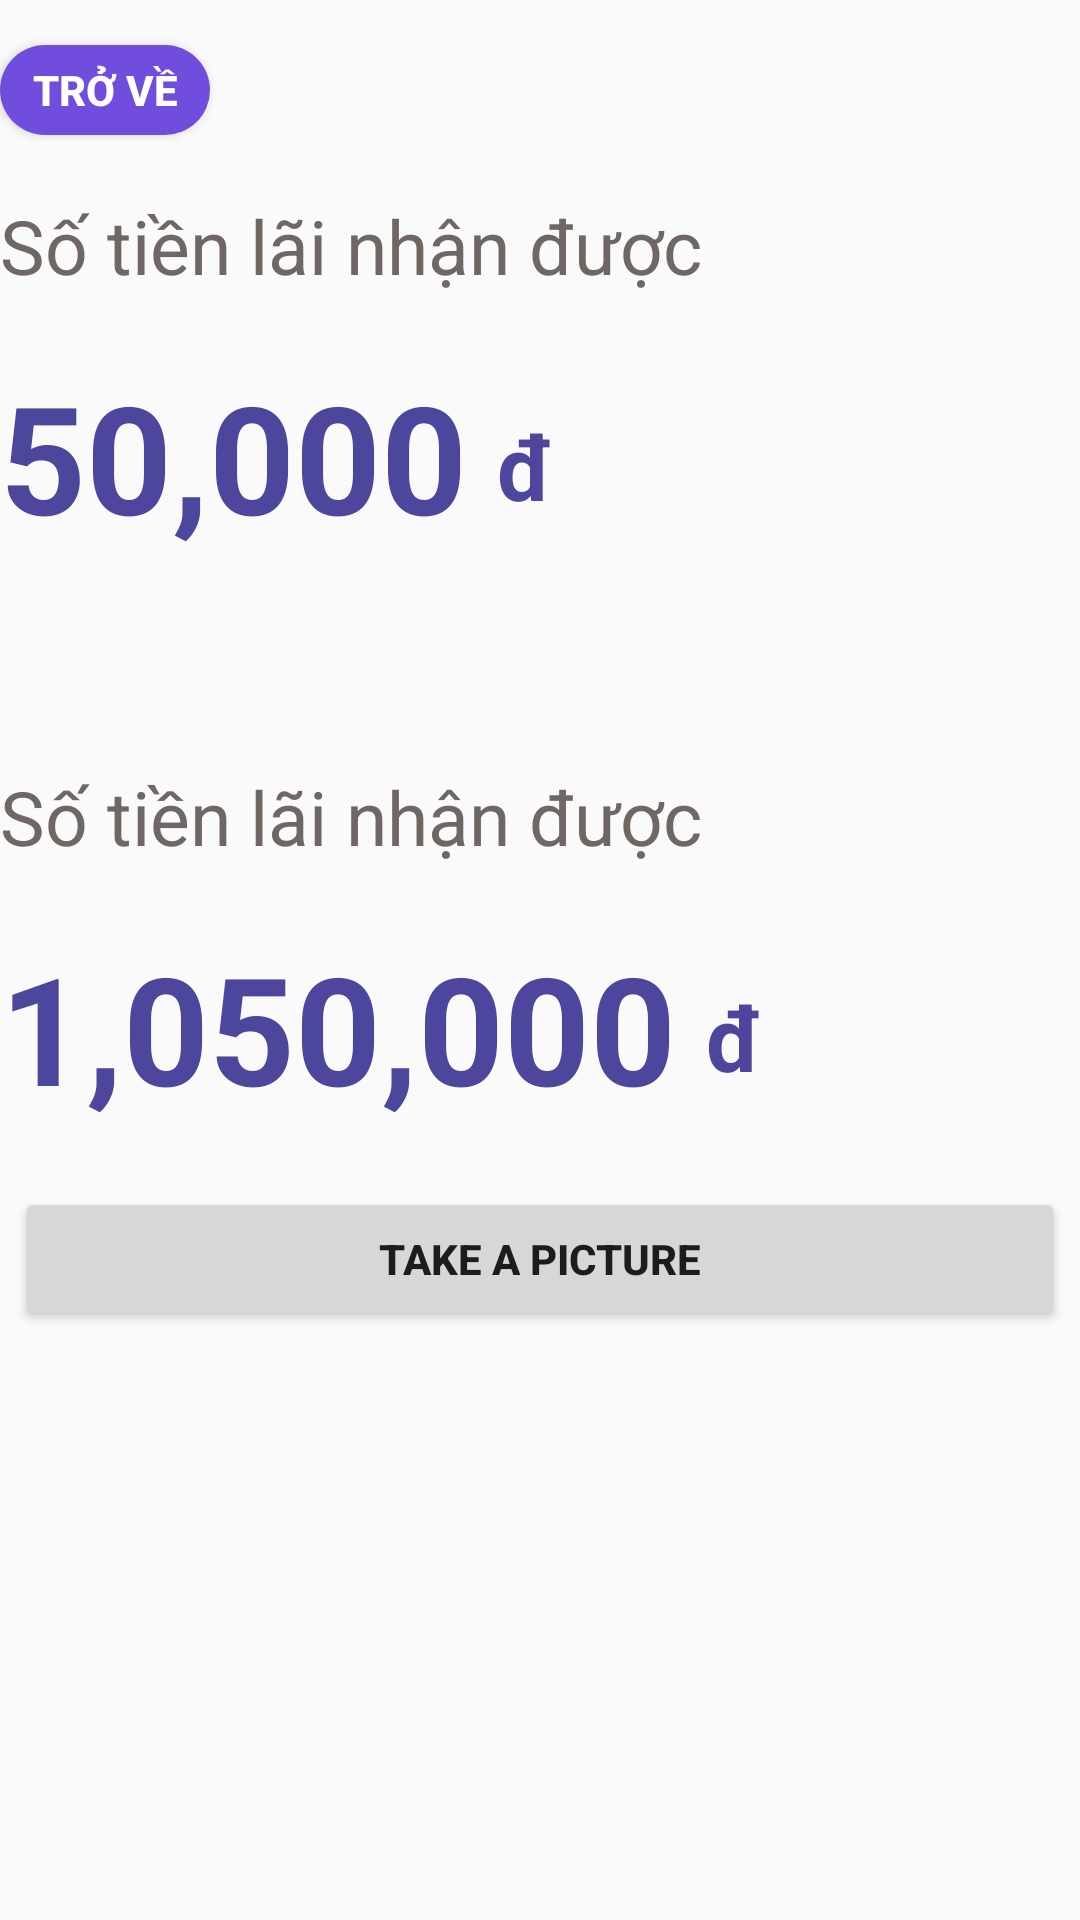

Android layout source for this screen:
<!-- AndroidManifest.xml: application theme Theme.Mobile_Test -->
<!-- res/layout/activity_result.xml -->
<?xml version="1.0" encoding="utf-8"?>
<ScrollView xmlns:android="http://schemas.android.com/apk/res/android"
    android:layout_width="match_parent"
    android:layout_height="match_parent"
    xmlns:tools="http://schemas.android.com/tools"
    android:layout_marginStart="10dp"
    android:layout_marginEnd="10dp"
    tools:context=".MainActivity2">

        <LinearLayout
            android:layout_width="match_parent"
            android:layout_height="match_parent"
            android:orientation="vertical">

            <Button
                android:id="@+id/btn_back"
                android:layout_width="70dp"
                android:layout_height="30dp"
                android:layout_marginTop="15dp"
                android:background="@drawable/background_btn_main"
                android:text="Trở về"
                android:textColor="@color/white"
                android:textStyle="bold"
                android:onClick="backBtn"/>

            <LinearLayout
                android:layout_width="match_parent"
                android:layout_height="wrap_content"
                android:layout_marginTop="20dp"
                android:orientation="vertical">

                <TextView
                    android:layout_width="match_parent"
                    android:layout_height="wrap_content"
                    android:text="Số tiền lãi nhận được"
                    android:textColor="@color/color_main"
                    android:textSize="25sp"/>

                <RelativeLayout
                    android:layout_width="match_parent"
                    android:layout_height="wrap_content">

                    <TextView
                        android:id="@+id/interet_result"
                        android:layout_width="wrap_content"
                        android:layout_height="wrap_content"
                        android:textStyle="bold"
                        android:layout_marginTop="20dp"
                        android:text="50,000"
                        android:textColor="@color/text"
                        android:textSize="50sp"/>

                    <TextView
                        android:layout_width="wrap_content"
                        android:layout_height="wrap_content"
                        android:layout_toEndOf="@+id/interet_result"
                        android:layout_alignBottom="@id/interet_result"
                        android:layout_marginBottom="10dp"
                        android:layout_marginStart="10dp"
                        android:textStyle="bold"
                        android:layout_marginTop="20dp"
                        android:text="đ"
                        android:textColor="@color/text"
                        android:textSize="30sp"/>

                </RelativeLayout>
            </LinearLayout>

            <LinearLayout
                android:layout_width="match_parent"
                android:layout_height="wrap_content"
                android:layout_marginTop="70dp"
                android:orientation="vertical">

                <TextView
                    android:layout_width="match_parent"
                    android:layout_height="wrap_content"
                    android:text="Số tiền lãi nhận được"
                    android:textColor="@color/color_main"
                    android:textSize="25sp"/>

                <RelativeLayout
                    android:layout_width="match_parent"
                    android:layout_height="wrap_content">

                    <TextView
                        android:id="@+id/total_result"
                        android:layout_width="wrap_content"
                        android:layout_height="wrap_content"
                        android:textStyle="bold"
                        android:layout_marginTop="20dp"
                        android:text="1,050,000"
                        android:textColor="@color/text"
                        android:textSize="50sp"/>

                    <TextView
                        android:layout_width="wrap_content"
                        android:layout_height="wrap_content"
                        android:layout_toEndOf="@+id/total_result"
                        android:layout_alignBottom="@id/total_result"
                        android:layout_marginBottom="10dp"
                        android:layout_marginStart="10dp"
                        android:textStyle="bold"
                        android:layout_marginTop="20dp"
                        android:text="đ"
                        android:textColor="@color/text"
                        android:textSize="30sp"/>

                </RelativeLayout>
            </LinearLayout>

            <Button
                android:id="@+id/btn_result"
                android:layout_width="350dp"
                android:layout_height="wrap_content"
                android:layout_gravity="center"
                android:layout_marginTop="20dp"
                android:textStyle="bold"
                android:text="TAKE A PICTURE"
                android:onClick="resultBtn"/>
        </LinearLayout>

</ScrollView>
<!-- resources referenced by this layout -->
<resources>
  <color name="color_main">#6F6763</color>
  <color name="text">#4C469C</color>
  <color name="white">#FFFFFFFF</color>
  <!-- drawable background_btn_main (drawable) -->
  <?xml version="1.0" encoding="utf-8"?>
  <shape xmlns:android="http://schemas.android.com/apk/res/android">
  
      <solid android:color="@color/btn_main" />
      <size android:width="200dp"
          android:height="80dp"/>
      <corners android:radius="500dp"/>
  
  </shape>
  <style name="Theme.Mobile_Test" parent="Theme.AppCompat.Light.NoActionBar">
          
          <item name="colorPrimary">@color/purple_500</item>
          <item name="colorPrimaryVariant">@color/purple_700</item>
          <item name="colorOnPrimary">@color/white</item>
          
          <item name="colorSecondary">@color/teal_200</item>
          <item name="colorSecondaryVariant">@color/teal_700</item>
          <item name="colorOnSecondary">@color/black</item>
          
          <item name="android:statusBarColor" tools:targetApi="l">?attr/colorPrimaryVariant</item>
          
      </style>
  <color name="btn_main">#704DDC</color>
  <color name="purple_500">#FF6200EE</color>
  <color name="purple_700">#FF3700B3</color>
  <color name="teal_200">#FF03DAC5</color>
  <color name="teal_700">#FF018786</color>
  <color name="black">#FF000000</color>
</resources>
